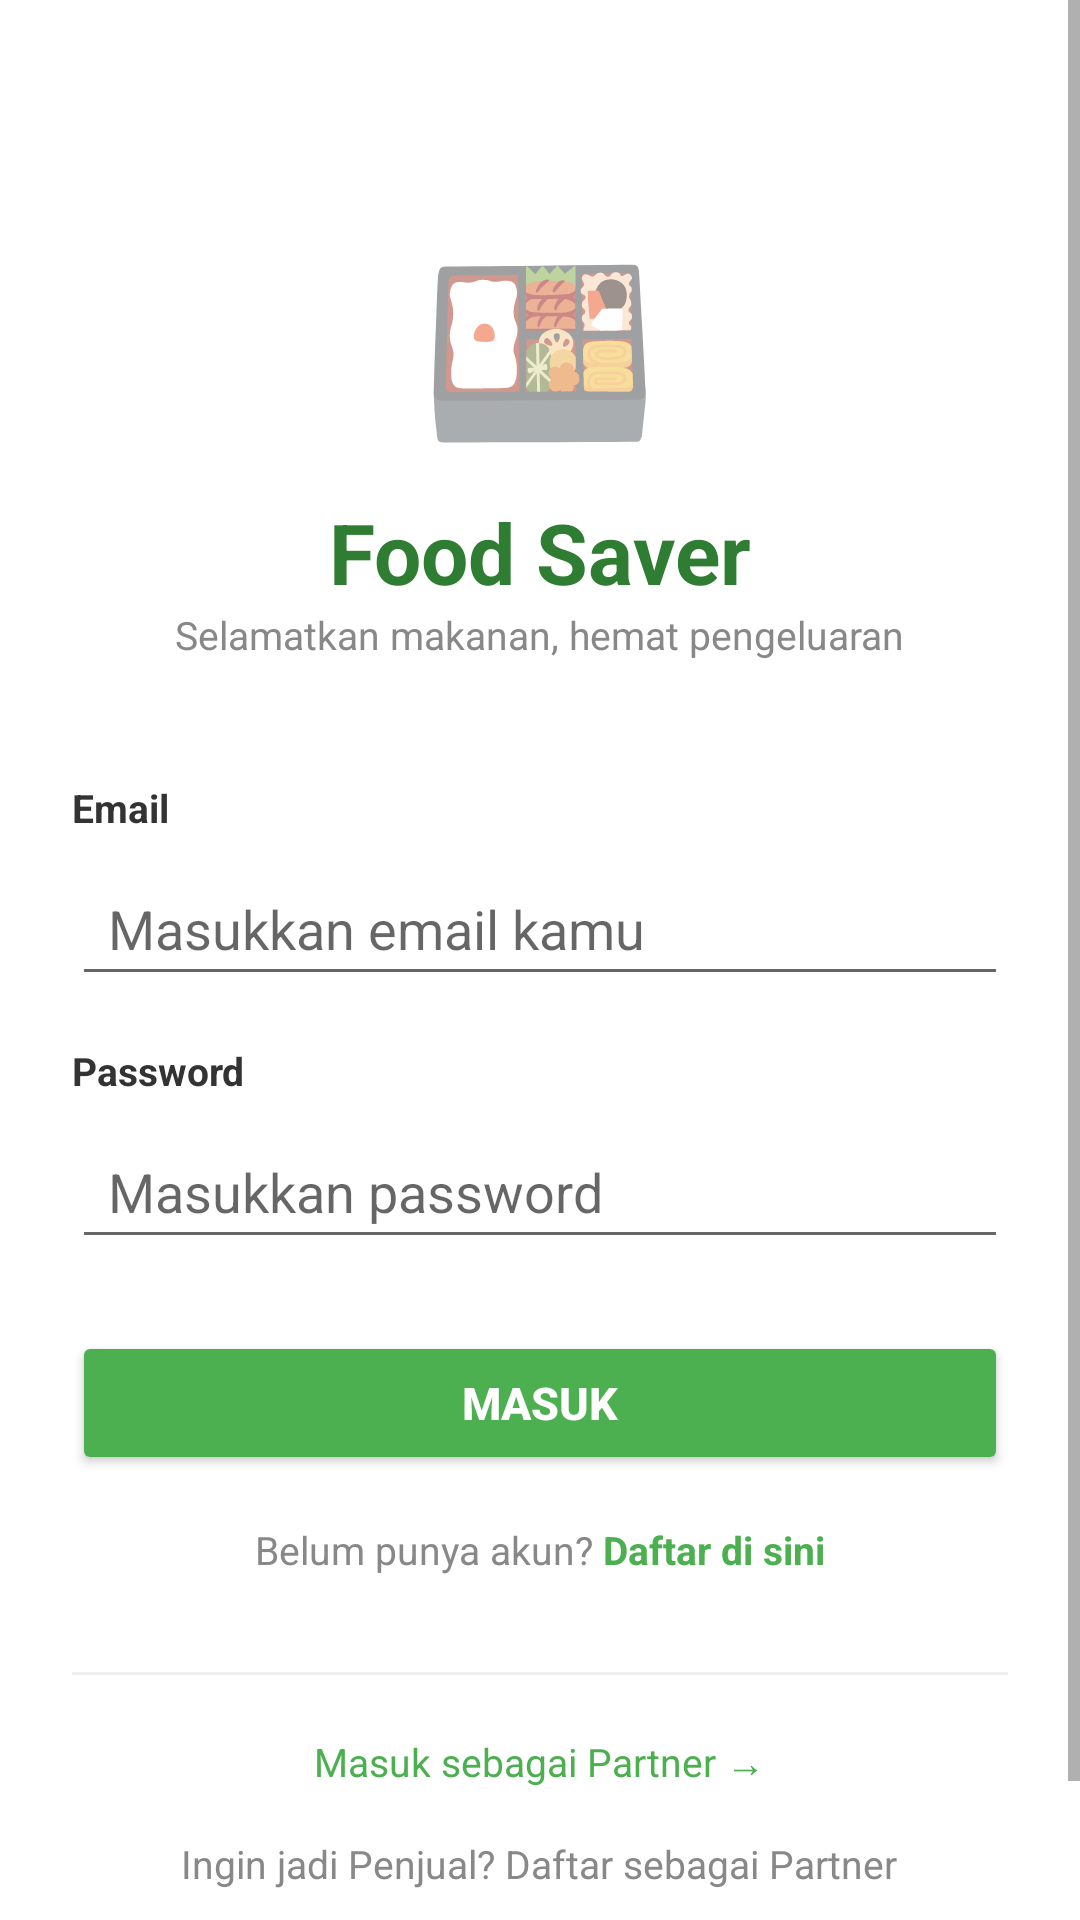

Reconstruct the res/layout file that produces this screen, plus the resources it refers to.
<!-- AndroidManifest.xml: application theme Theme.AppCompat.Light.NoActionBar -->
<!-- res/layout/activity_login.xml -->
<?xml version="1.0" encoding="utf-8"?>
<ScrollView
    xmlns:android="http://schemas.android.com/apk/res/android"
    android:layout_width="match_parent"
    android:layout_height="match_parent"
    android:background="#FFFFFF"
    android:fillViewport="true">

    <LinearLayout
        android:layout_width="match_parent"
        android:layout_height="wrap_content"
        android:orientation="vertical"
        android:padding="24dp"
        android:gravity="center_horizontal">


        <TextView
            android:layout_width="wrap_content"
            android:layout_height="wrap_content"
            android:text="🍱"
            android:textSize="64sp"
            android:layout_marginTop="48dp"
            android:layout_marginBottom="8dp"/>

        <TextView
            android:layout_width="wrap_content"
            android:layout_height="wrap_content"
            android:text="Food Saver"
            android:textSize="28sp"
            android:textStyle="bold"
            android:textColor="#2E7D32"/>

        <TextView
            android:layout_width="wrap_content"
            android:layout_height="wrap_content"
            android:text="Selamatkan makanan, hemat pengeluaran"
            android:textSize="13sp"
            android:textColor="#888888"
            android:layout_marginBottom="40dp"/>


        <TextView
            android:layout_width="match_parent"
            android:layout_height="wrap_content"
            android:text="Email"
            android:textSize="13sp"
            android:textColor="#333333"
            android:textStyle="bold"
            android:layout_marginBottom="6dp"/>

        <EditText
            android:id="@+id/etEmail"
            android:layout_width="match_parent"
            android:layout_height="48dp"
            android:hint="Masukkan email kamu"
            android:inputType="textEmailAddress"
            android:paddingStart="12dp"
            android:paddingEnd="12dp"
            android:layout_marginBottom="16dp"/>


        <TextView
            android:layout_width="match_parent"
            android:layout_height="wrap_content"
            android:text="Password"
            android:textSize="13sp"
            android:textColor="#333333"
            android:textStyle="bold"
            android:layout_marginBottom="6dp"/>

        <EditText
            android:id="@+id/etPassword"
            android:layout_width="match_parent"
            android:layout_height="48dp"
            android:hint="Masukkan password"
            android:inputType="textPassword"
            android:paddingStart="12dp"
            android:paddingEnd="12dp"
            android:layout_marginBottom="24dp"/>


        <Button
            android:id="@+id/btnLogin"
            android:layout_width="match_parent"
            android:layout_height="48dp"
            android:text="Masuk"
            android:textSize="15sp"
            android:textStyle="bold"
            android:backgroundTint="#4CAF50"
            android:textColor="#FFFFFF"
            android:layout_marginBottom="16dp"/>

        
        <LinearLayout
            android:layout_width="wrap_content"
            android:layout_height="wrap_content"
            android:orientation="horizontal">

            <TextView
                android:layout_width="wrap_content"
                android:layout_height="wrap_content"
                android:text="Belum punya akun? "
                android:textSize="13sp"
                android:textColor="#888888"/>

            <TextView
                android:id="@+id/tvGoToRegister"
                android:layout_width="wrap_content"
                android:layout_height="wrap_content"
                android:text="Daftar di sini"
                android:textSize="13sp"
                android:textColor="#4CAF50"
                android:textStyle="bold"/>
        </LinearLayout>


        <View
            android:layout_width="match_parent"
            android:layout_height="1dp"
            android:background="#EEEEEE"
            android:layout_marginTop="32dp"
            android:layout_marginBottom="16dp"/>


        <LinearLayout
            android:layout_width="wrap_content"
            android:layout_height="wrap_content"
            android:orientation="vertical"
            android:gravity="center"
            android:layout_marginBottom="32dp">

            <TextView
                android:id="@+id/tvGoToPartnerLogin"
                android:layout_width="wrap_content"
                android:layout_height="wrap_content"
                android:text="Masuk sebagai Partner →"
                android:textSize="13sp"
                android:textColor="#4CAF50"
                android:layout_marginBottom="8dp"
                android:padding="4dp"/>

            <TextView
                android:id="@+id/tvGoToPartnerRegister"
                android:layout_width="wrap_content"
                android:layout_height="wrap_content"
                android:text="Ingin jadi Penjual? Daftar sebagai Partner"
                android:textSize="13sp"
                android:textColor="#888888"
                android:padding="4dp"/>
        </LinearLayout>

    </LinearLayout>
</ScrollView>
<!-- resources referenced by this layout -->
<resources>

</resources>
